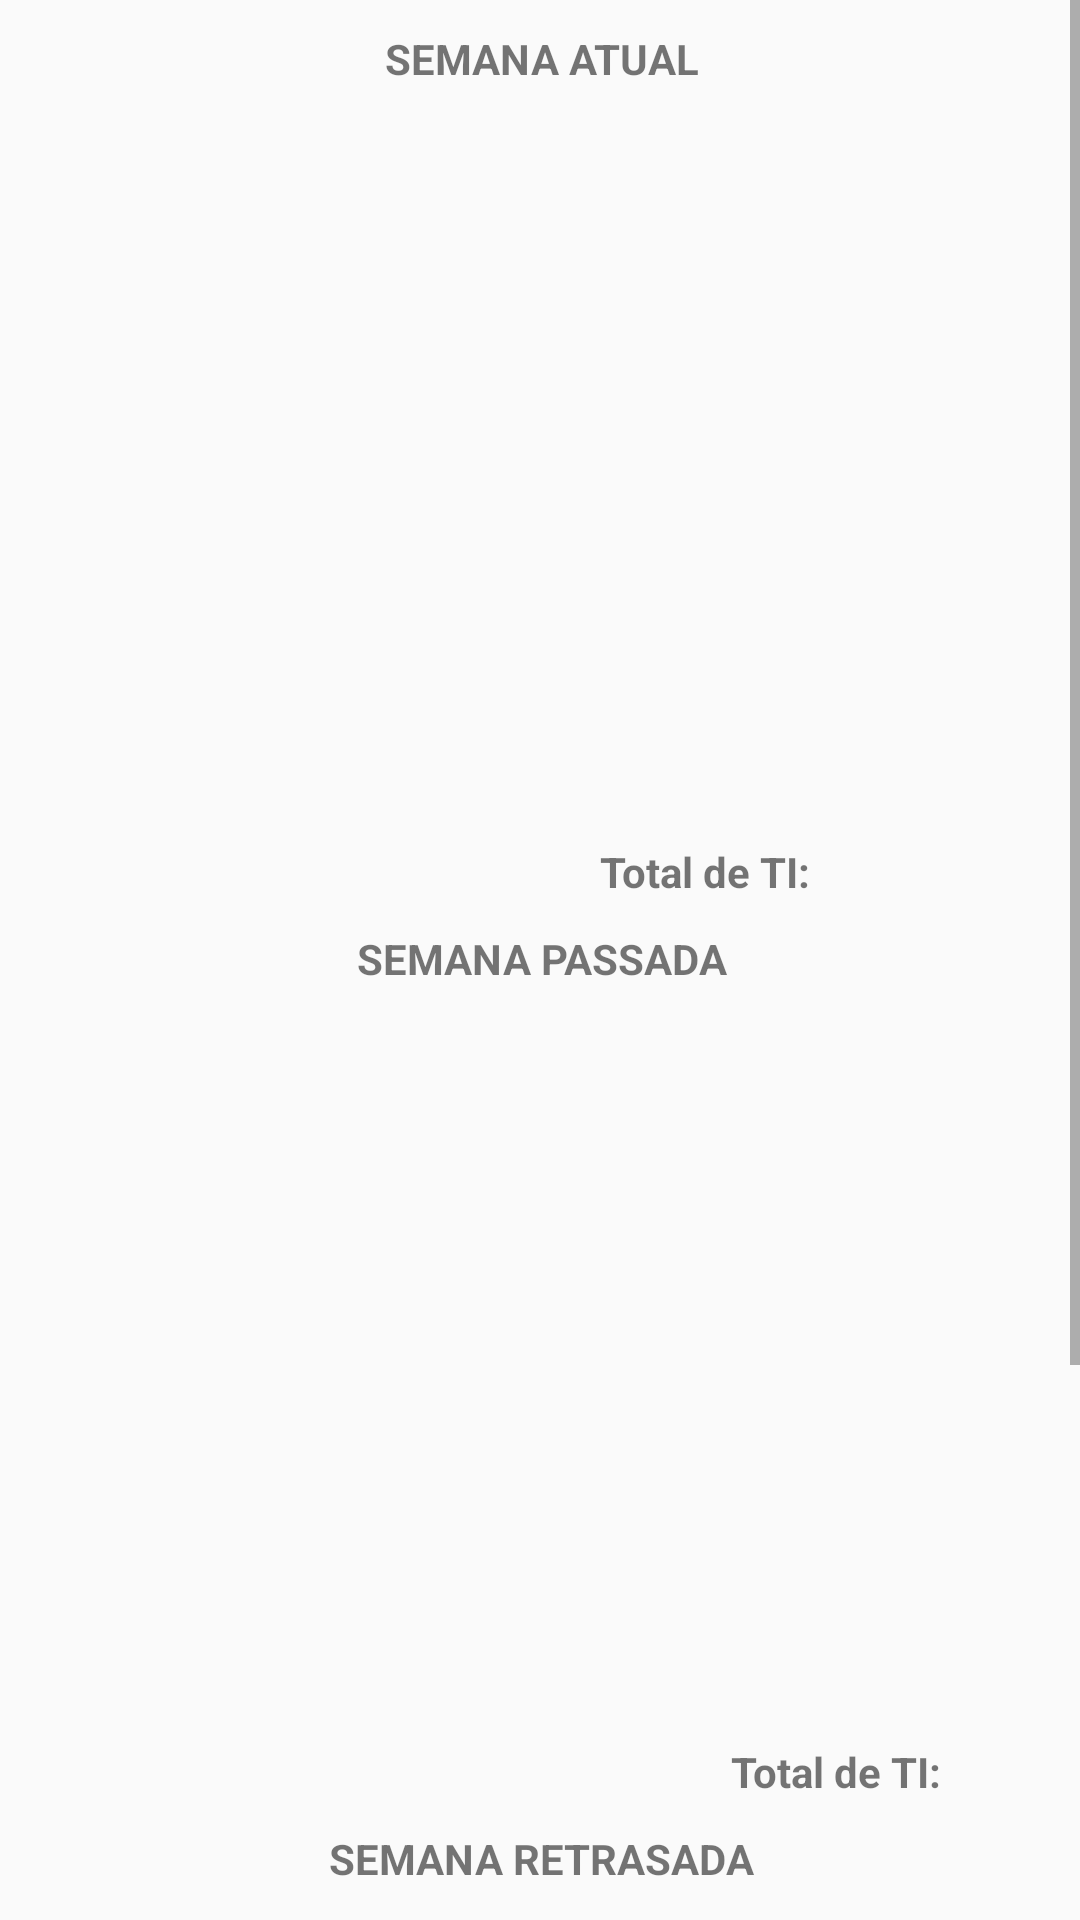

This screen was rendered from an Android layout file. Write that file and the resources it references.
<!-- AndroidManifest.xml: application theme AppTheme -->
<!-- res/layout/activity_historico.xml -->
<FrameLayout xmlns:android="http://schemas.android.com/apk/res/android"
    xmlns:tools="http://schemas.android.com/tools" android:layout_width="match_parent"
    android:layout_height="match_parent" android:paddingLeft="@dimen/activity_horizontal_margin"
    android:paddingRight="@dimen/activity_horizontal_margin"
    android:paddingTop="@dimen/activity_vertical_margin"
    android:paddingBottom="@dimen/activity_vertical_margin"
    tools:context="povmt.projeto.les.povmt.projetopiloto.views.HistoricoActivity">

    <ScrollView
        android:layout_width="match_parent"
        android:layout_height="wrap_content">

        <LinearLayout
            android:layout_width="match_parent"
            android:layout_height="wrap_content"
            android:orientation="vertical">

            <RelativeLayout
                android:layout_width="match_parent"
                android:layout_height="wrap_content"
                android:orientation="vertical">

                <TextView
                    android:id="@+id/tv_titulo1"
                    android:gravity="center"
                    android:layout_alignTop="@+id/chart1"
                    android:layout_marginTop="10dp"
                    android:textStyle="bold"
                    android:layout_width="match_parent"
                    android:layout_height="wrap_content"
                    android:text="SEMANA ATUAL"
                    />

                <com.github.mikephil.charting.charts.HorizontalBarChart
                    android:visibility="invisible"
                    android:id="@+id/chart1"
                    android:layout_width="match_parent"
                    android:layout_height="300dp" />

                <TextView
                    android:id="@+id/tv_total_ti1"
                    android:layout_alignBottom="@+id/chart1"
                    android:layout_marginTop="10dp"
                    android:layout_marginLeft="200dp"
                    android:textStyle="bold"
                    android:layout_width="match_parent"
                    android:layout_height="wrap_content"
                    android:text="Total de TI: "
                    />
            </RelativeLayout>


            <RelativeLayout
                android:layout_width="match_parent"
                android:layout_height="wrap_content"
                android:orientation="vertical">

                <TextView
                    android:id="@+id/tv_titulo2"
                    android:layout_alignTop="@+id/chart2"
                    android:gravity="center"
                    android:layout_marginTop="10dp"
                    android:textStyle="bold"
                    android:layout_width="match_parent"
                    android:layout_height="wrap_content"
                    android:text="SEMANA PASSADA"
                    />

                <com.github.mikephil.charting.charts.HorizontalBarChart
                    android:visibility="invisible"
                    android:id="@+id/chart2"
                    android:layout_width="match_parent"
                    android:layout_height="300dp" />

                <TextView
                    android:id="@+id/tv_total_ti2"
                    android:layout_alignBottom="@+id/chart2"
                    android:gravity="center"
                    android:layout_marginTop="10dp"
                    android:layout_marginLeft="200dp"
                    android:textStyle="bold"
                    android:layout_width="match_parent"
                    android:layout_height="wrap_content"
                    android:text="Total de TI: "
                    />

            </RelativeLayout>

            <RelativeLayout
                android:layout_width="match_parent"
                android:layout_height="wrap_content"
                android:orientation="vertical">

                <TextView
                    android:id="@+id/tv_titulo3"
                    android:layout_alignTop="@+id/chart3"
                    android:gravity="center"
                    android:layout_marginTop="10dp"
                    android:textStyle="bold"
                    android:layout_width="match_parent"
                    android:layout_height="wrap_content"
                    android:text="SEMANA RETRASADA"
                    />

                <com.github.mikephil.charting.charts.HorizontalBarChart
                    android:visibility="invisible"
                    android:id="@+id/chart3"
                    android:layout_width="match_parent"
                    android:layout_height="300dp" />

                <TextView
                    android:id="@+id/tv_total_ti3"
                    android:layout_alignBottom="@+id/chart3"
                    android:layout_marginTop="10dp"
                    android:layout_marginLeft="200dp"
                    android:textStyle="bold"
                    android:layout_width="match_parent"
                    android:layout_height="wrap_content"
                    android:text="Total de TI: "
                    />

            </RelativeLayout>

        </LinearLayout>

    </ScrollView>

</FrameLayout>
<!-- resources referenced by this layout -->
<resources>
  <style name="AppTheme" parent="Theme.AppCompat.Light.DarkActionBar">
          <item name="android:actionBarStyle">@style/MyActionBar</item>
          <item name="actionBarStyle">@style/MyActionBar</item>
      </style>
  <style name="MyActionBar" parent="@style/Widget.AppCompat.Light.ActionBar.Solid.Inverse">
          <item name="android:background">@color/white</item>
          <item name="background">@color/teal</item>
      </style>
  <color name="white">#ffffff</color>
  <color name="teal">#008080</color>
</resources>
